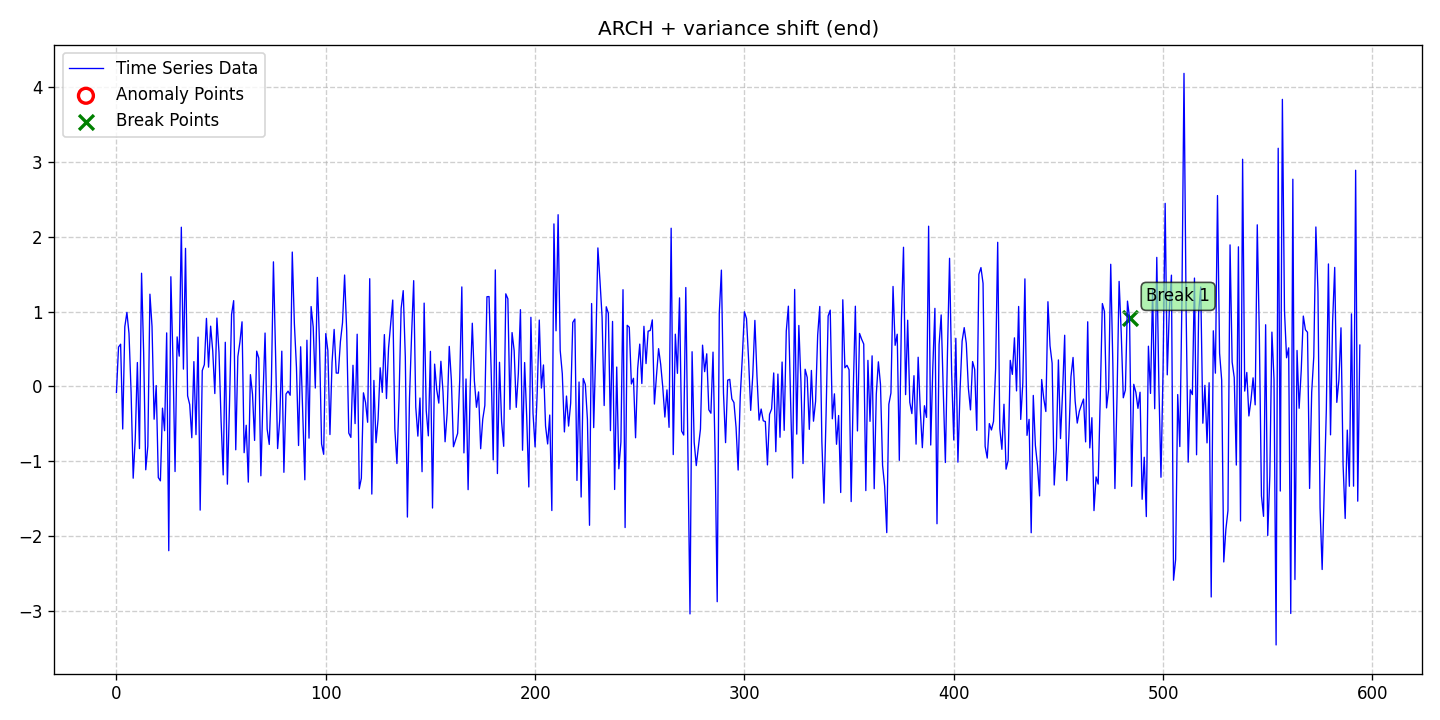

The file beside this chart, header and first rows:
date, data, stationary, det_lin_up, det_lin_down, det_quad, det_cubic, det_exp, det_damped, stoc_trend, volatility, single_seas, multiple_seas, point_anom_single, point_anom_multi, collect_anom, context_anom, mean_shift, var_shift, trend_shift, point_anom_count, point_anom_location, point_anom_point, collect_anom_count
2020-01-01, -0.08143, 0, 0, 0, 0, 0, 0, 0, 0, 1, 0, 0, 0, 0, 0, 0, 0, 1, 0, 0, none, , 0
2020-01-02, 0.5268, 0, 0, 0, 0, 0, 0, 0, 0, 1, 0, 0, 0, 0, 0, 0, 0, 1, 0, 0, none, , 0
2020-01-03, 0.5646, 0, 0, 0, 0, 0, 0, 0, 0, 1, 0, 0, 0, 0, 0, 0, 0, 1, 0, 0, none, , 0
2020-01-04, -0.5698, 0, 0, 0, 0, 0, 0, 0, 0, 1, 0, 0, 0, 0, 0, 0, 0, 1, 0, 0, none, , 0
2020-01-05, 0.7981, 0, 0, 0, 0, 0, 0, 0, 0, 1, 0, 0, 0, 0, 0, 0, 0, 1, 0, 0, none, , 0
2020-01-06, 0.99, 0, 0, 0, 0, 0, 0, 0, 0, 1, 0, 0, 0, 0, 0, 0, 0, 1, 0, 0, none, , 0
2020-01-07, 0.709, 0, 0, 0, 0, 0, 0, 0, 0, 1, 0, 0, 0, 0, 0, 0, 0, 1, 0, 0, none, , 0
2020-01-08, -0.07626, 0, 0, 0, 0, 0, 0, 0, 0, 1, 0, 0, 0, 0, 0, 0, 0, 1, 0, 0, none, , 0
2020-01-09, -1.228, 0, 0, 0, 0, 0, 0, 0, 0, 1, 0, 0, 0, 0, 0, 0, 0, 1, 0, 0, none, , 0
2020-01-10, -0.6911, 0, 0, 0, 0, 0, 0, 0, 0, 1, 0, 0, 0, 0, 0, 0, 0, 1, 0, 0, none, , 0
2020-01-11, 0.3196, 0, 0, 0, 0, 0, 0, 0, 0, 1, 0, 0, 0, 0, 0, 0, 0, 1, 0, 0, none, , 0
2020-01-12, -0.8323, 0, 0, 0, 0, 0, 0, 0, 0, 1, 0, 0, 0, 0, 0, 0, 0, 1, 0, 0, none, , 0
2020-01-13, 1.514, 0, 0, 0, 0, 0, 0, 0, 0, 1, 0, 0, 0, 0, 0, 0, 0, 1, 0, 0, none, , 0
2020-01-14, 0.4532, 0, 0, 0, 0, 0, 0, 0, 0, 1, 0, 0, 0, 0, 0, 0, 0, 1, 0, 0, none, , 0
2020-01-15, -1.116, 0, 0, 0, 0, 0, 0, 0, 0, 1, 0, 0, 0, 0, 0, 0, 0, 1, 0, 0, none, , 0
2020-01-16, -0.7984, 0, 0, 0, 0, 0, 0, 0, 0, 1, 0, 0, 0, 0, 0, 0, 0, 1, 0, 0, none, , 0
2020-01-17, 1.234, 0, 0, 0, 0, 0, 0, 0, 0, 1, 0, 0, 0, 0, 0, 0, 0, 1, 0, 0, none, , 0
2020-01-18, 0.8035, 0, 0, 0, 0, 0, 0, 0, 0, 1, 0, 0, 0, 0, 0, 0, 0, 1, 0, 0, none, , 0
2020-01-19, -0.4387, 0, 0, 0, 0, 0, 0, 0, 0, 1, 0, 0, 0, 0, 0, 0, 0, 1, 0, 0, none, , 0
2020-01-20, 0.01164, 0, 0, 0, 0, 0, 0, 0, 0, 1, 0, 0, 0, 0, 0, 0, 0, 1, 0, 0, none, , 0
2020-01-21, -1.219, 0, 0, 0, 0, 0, 0, 0, 0, 1, 0, 0, 0, 0, 0, 0, 0, 1, 0, 0, none, , 0
2020-01-22, -1.263, 0, 0, 0, 0, 0, 0, 0, 0, 1, 0, 0, 0, 0, 0, 0, 0, 1, 0, 0, none, , 0
2020-01-23, -0.291, 0, 0, 0, 0, 0, 0, 0, 0, 1, 0, 0, 0, 0, 0, 0, 0, 1, 0, 0, none, , 0
2020-01-24, -0.5928, 0, 0, 0, 0, 0, 0, 0, 0, 1, 0, 0, 0, 0, 0, 0, 0, 1, 0, 0, none, , 0
2020-01-25, 0.7159, 0, 0, 0, 0, 0, 0, 0, 0, 1, 0, 0, 0, 0, 0, 0, 0, 1, 0, 0, none, , 0
2020-01-26, -2.198, 0, 0, 0, 0, 0, 0, 0, 0, 1, 0, 0, 0, 0, 0, 0, 0, 1, 0, 0, none, , 0
2020-01-27, 1.467, 0, 0, 0, 0, 0, 0, 0, 0, 1, 0, 0, 0, 0, 0, 0, 0, 1, 0, 0, none, , 0
2020-01-28, 0.3581, 0, 0, 0, 0, 0, 0, 0, 0, 1, 0, 0, 0, 0, 0, 0, 0, 1, 0, 0, none, , 0
2020-01-29, -1.139, 0, 0, 0, 0, 0, 0, 0, 0, 1, 0, 0, 0, 0, 0, 0, 0, 1, 0, 0, none, , 0
2020-01-30, 0.6623, 0, 0, 0, 0, 0, 0, 0, 0, 1, 0, 0, 0, 0, 0, 0, 0, 1, 0, 0, none, , 0
2020-01-31, 0.405, 0, 0, 0, 0, 0, 0, 0, 0, 1, 0, 0, 0, 0, 0, 0, 0, 1, 0, 0, none, , 0
2020-02-01, 2.13, 0, 0, 0, 0, 0, 0, 0, 0, 1, 0, 0, 0, 0, 0, 0, 0, 1, 0, 0, none, , 0
2020-02-02, 0.2314, 0, 0, 0, 0, 0, 0, 0, 0, 1, 0, 0, 0, 0, 0, 0, 0, 1, 0, 0, none, , 0
2020-02-03, 1.847, 0, 0, 0, 0, 0, 0, 0, 0, 1, 0, 0, 0, 0, 0, 0, 0, 1, 0, 0, none, , 0
2020-02-04, -0.1257, 0, 0, 0, 0, 0, 0, 0, 0, 1, 0, 0, 0, 0, 0, 0, 0, 1, 0, 0, none, , 0
2020-02-05, -0.2429, 0, 0, 0, 0, 0, 0, 0, 0, 1, 0, 0, 0, 0, 0, 0, 0, 1, 0, 0, none, , 0
2020-02-06, -0.6864, 0, 0, 0, 0, 0, 0, 0, 0, 1, 0, 0, 0, 0, 0, 0, 0, 1, 0, 0, none, , 0
2020-02-07, 0.3316, 0, 0, 0, 0, 0, 0, 0, 0, 1, 0, 0, 0, 0, 0, 0, 0, 1, 0, 0, none, , 0
2020-02-08, -0.6448, 0, 0, 0, 0, 0, 0, 0, 0, 1, 0, 0, 0, 0, 0, 0, 0, 1, 0, 0, none, , 0
2020-02-09, 0.6591, 0, 0, 0, 0, 0, 0, 0, 0, 1, 0, 0, 0, 0, 0, 0, 0, 1, 0, 0, none, , 0
2020-02-10, -1.655, 0, 0, 0, 0, 0, 0, 0, 0, 1, 0, 0, 0, 0, 0, 0, 0, 1, 0, 0, none, , 0
2020-02-11, 0.2113, 0, 0, 0, 0, 0, 0, 0, 0, 1, 0, 0, 0, 0, 0, 0, 0, 1, 0, 0, none, , 0
2020-02-12, 0.2913, 0, 0, 0, 0, 0, 0, 0, 0, 1, 0, 0, 0, 0, 0, 0, 0, 1, 0, 0, none, , 0
2020-02-13, 0.9102, 0, 0, 0, 0, 0, 0, 0, 0, 1, 0, 0, 0, 0, 0, 0, 0, 1, 0, 0, none, , 0
2020-02-14, 0.2573, 0, 0, 0, 0, 0, 0, 0, 0, 1, 0, 0, 0, 0, 0, 0, 0, 1, 0, 0, none, , 0
2020-02-15, 0.806, 0, 0, 0, 0, 0, 0, 0, 0, 1, 0, 0, 0, 0, 0, 0, 0, 1, 0, 0, none, , 0
2020-02-16, 0.4763, 0, 0, 0, 0, 0, 0, 0, 0, 1, 0, 0, 0, 0, 0, 0, 0, 1, 0, 0, none, , 0
2020-02-17, -0.09548, 0, 0, 0, 0, 0, 0, 0, 0, 1, 0, 0, 0, 0, 0, 0, 0, 1, 0, 0, none, , 0
2020-02-18, 0.9144, 0, 0, 0, 0, 0, 0, 0, 0, 1, 0, 0, 0, 0, 0, 0, 0, 1, 0, 0, none, , 0
2020-02-19, 0.4511, 0, 0, 0, 0, 0, 0, 0, 0, 1, 0, 0, 0, 0, 0, 0, 0, 1, 0, 0, none, , 0
2020-02-20, -0.4669, 0, 0, 0, 0, 0, 0, 0, 0, 1, 0, 0, 0, 0, 0, 0, 0, 1, 0, 0, none, , 0
2020-02-21, -1.184, 0, 0, 0, 0, 0, 0, 0, 0, 1, 0, 0, 0, 0, 0, 0, 0, 1, 0, 0, none, , 0
2020-02-22, 0.5903, 0, 0, 0, 0, 0, 0, 0, 0, 1, 0, 0, 0, 0, 0, 0, 0, 1, 0, 0, none, , 0
2020-02-23, -1.308, 0, 0, 0, 0, 0, 0, 0, 0, 1, 0, 0, 0, 0, 0, 0, 0, 1, 0, 0, none, , 0
2020-02-24, -0.252, 0, 0, 0, 0, 0, 0, 0, 0, 1, 0, 0, 0, 0, 0, 0, 0, 1, 0, 0, none, , 0
2020-02-25, 0.9638, 0, 0, 0, 0, 0, 0, 0, 0, 1, 0, 0, 0, 0, 0, 0, 0, 1, 0, 0, none, , 0
2020-02-26, 1.147, 0, 0, 0, 0, 0, 0, 0, 0, 1, 0, 0, 0, 0, 0, 0, 0, 1, 0, 0, none, , 0
2020-02-27, -0.848, 0, 0, 0, 0, 0, 0, 0, 0, 1, 0, 0, 0, 0, 0, 0, 0, 1, 0, 0, none, , 0
2020-02-28, 0.398, 0, 0, 0, 0, 0, 0, 0, 0, 1, 0, 0, 0, 0, 0, 0, 0, 1, 0, 0, none, , 0
2020-02-29, 0.5955, 0, 0, 0, 0, 0, 0, 0, 0, 1, 0, 0, 0, 0, 0, 0, 0, 1, 0, 0, none, , 0
... 535 more rows
